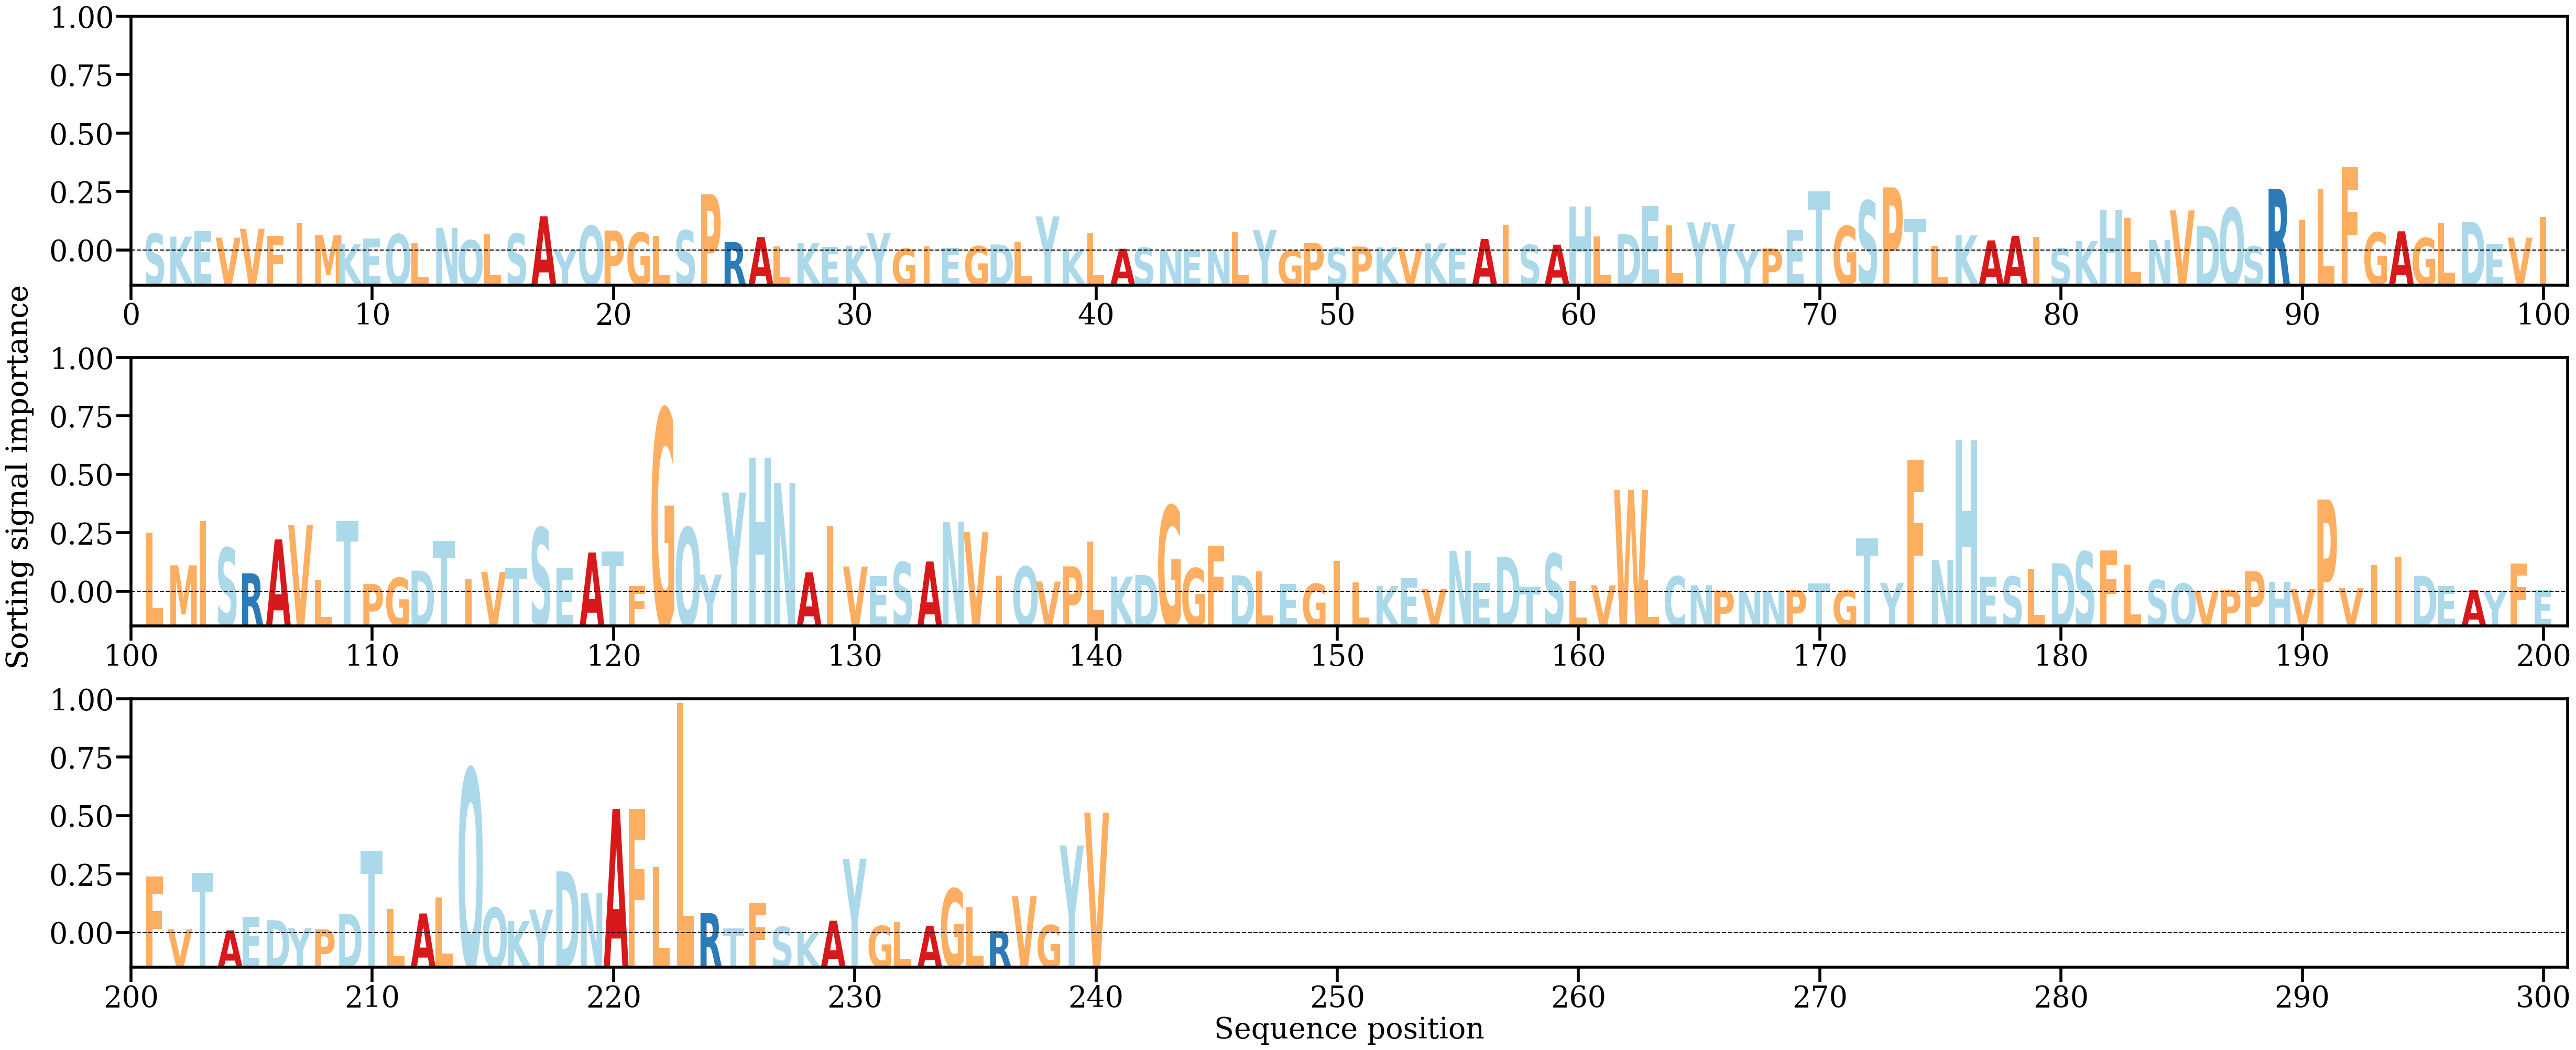

Data behind this chart, as committed beside it:
AA, Alpha
S, [0.00253391]
K, [0.00208095]
E, [0.00291028]
V, [0.00193563]
V, [0.00322517]
F, [0.00218005]
I, [0.00414544]
M, [0.00232321]
K, [0.00096146]
E, [0.00180375]
Q, [0.00244534]
L, [0.00113847]
N, [0.00336597]
Q, [0.00156805]
L, [0.00242015]
S, [0.00251278]
A, [0.00506646]
Y, [0.00012564]
Q, [0.00366425]
P, [0.00298415]
G, [0.00267189]
L, [0.0022222]
S, [0.00300208]
P, [0.00828625]
R, [0.00129874]
A, [0.0020239]
L, [0.00067161]
K, [0.00111096]
E, [0.00058166]
K, [0.00075788]
Y, [0.00258617]
G, [0.00031098]
I, [0.00063828]
E, [0.00046333]
G, [0.0006912]
D, [0.0009411]
L, [0.00137409]
Y, [0.00503789]
K, [0.00026213]
L, [0.00257053]
A, [0.00031103]
S, [0.00047732]
N, [7.138991e-05]
E, [0.00011242]
N, [9.727406e-05]
L, [0.00271121]
Y, [0.00305359]
G, [0.00013852]
P, [0.00119495]
S, [0.00043195]
P, [0.00064064]
K, [0.00051857]
V, [0.00030336]
K, [0.0010953]
E, [0.00038825]
A, [0.00173294]
I, [0.00383881]
S, [0.00088596]
A, [0.00091166]
H, [0.00644874]
... 180 more rows
